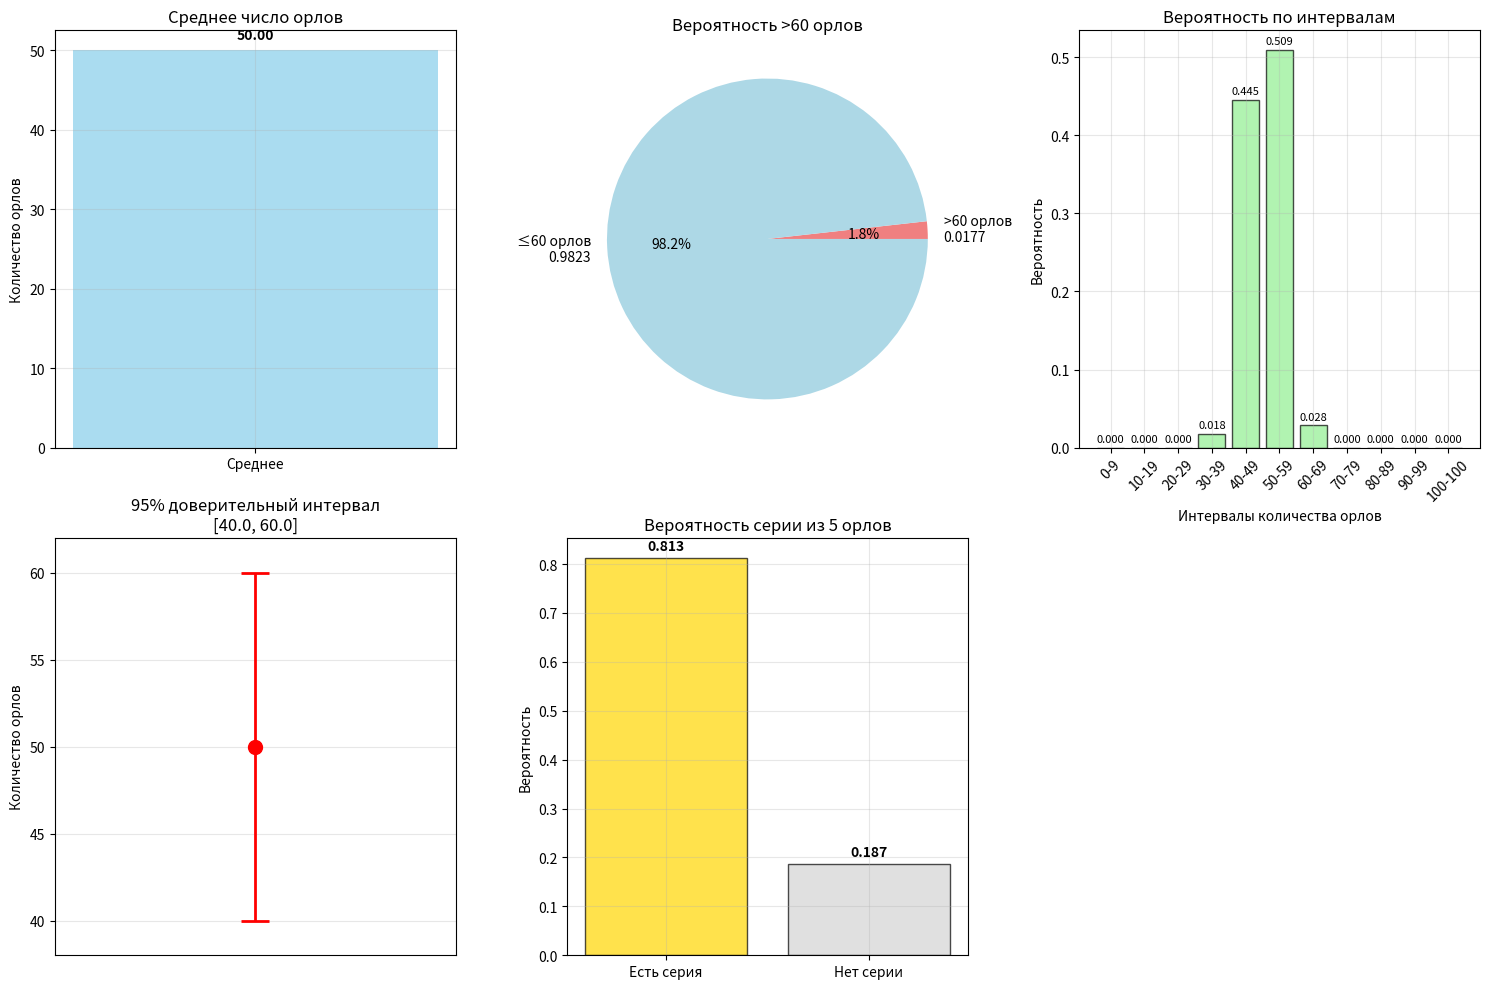
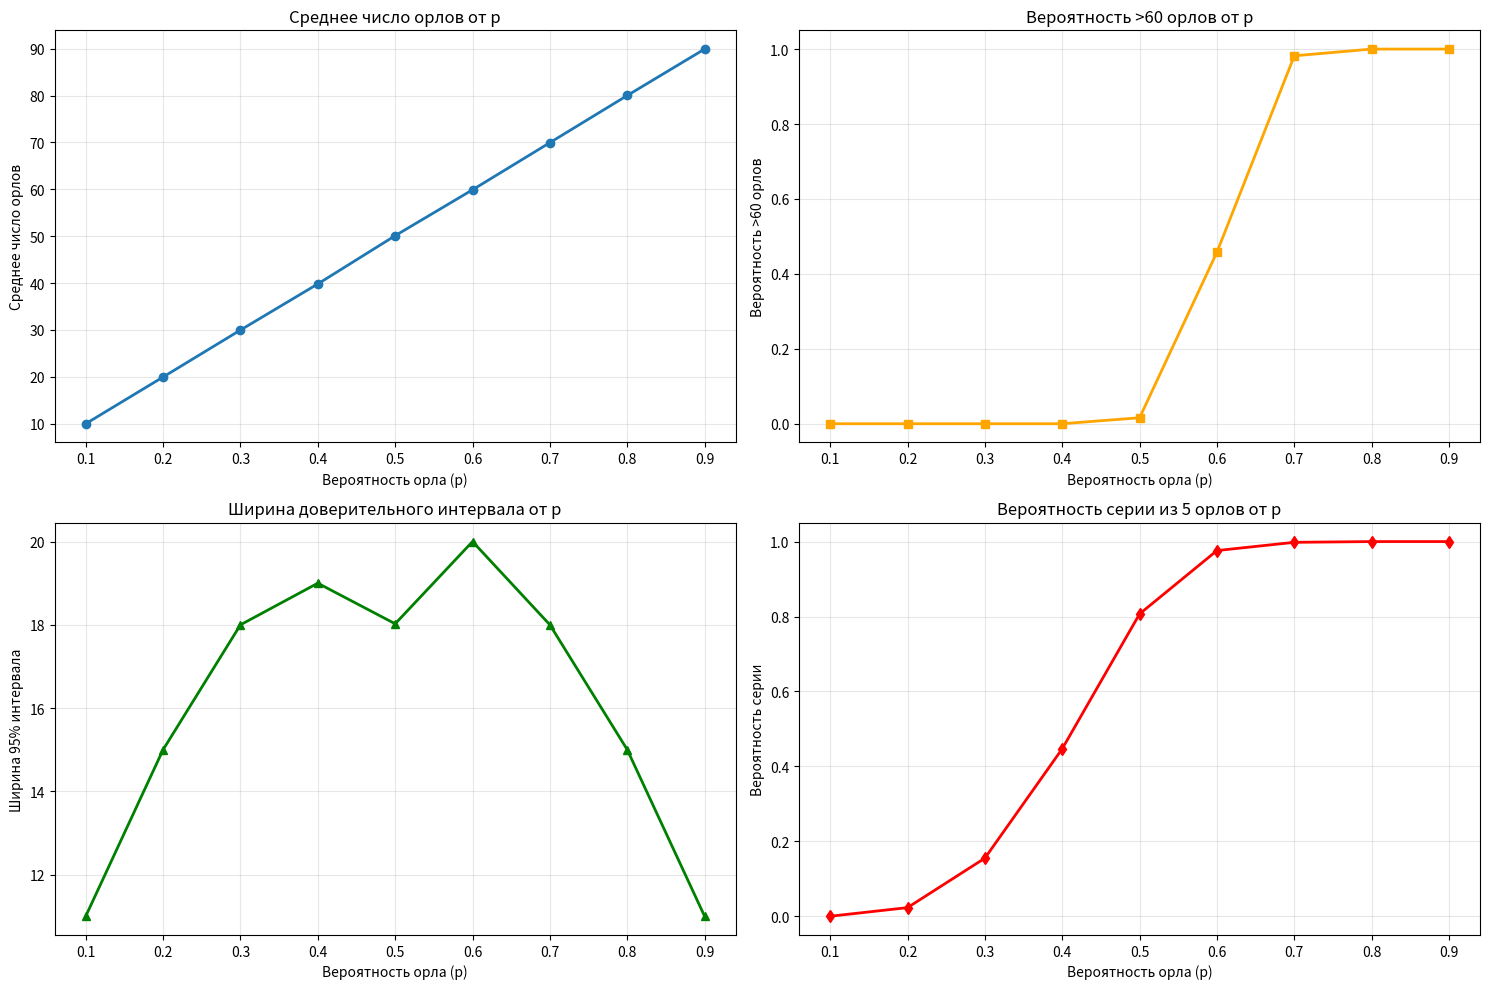

Reproduce these figures in Python, in order.
import random
import matplotlib.pyplot as plt
import numpy as np

def coin_flip(p=0.5):
    return 1 if random.random() < p else 0

def simulate_experiment(n_flips=100, p=0.5):
    return [coin_flip(p) for _ in range(n_flips)]

def has_series_of_n(sequence, n=5):
    count = 0
    for outcome in sequence:
        if outcome == 1:
            count += 1
            if count == n:
                return True
        else:
            count = 0
    return False

def calculate_percentile(data, percentile):
    if not data:
        return 0
    sorted_data = sorted(data)
    index = (len(sorted_data) - 1) * percentile / 100
    lower_index = int(index)
    if lower_index == index:
        return sorted_data[lower_index]
    lower_value = sorted_data[lower_index]
    upper_value = sorted_data[lower_index + 1]
    return lower_value + (upper_value - lower_value) * (index - lower_index)

def main():
    # Параметры эксперимента
    n_experiments = 50000
    n_flips = 100
    p = 0.5
    
    random.seed(42)
    
    # Проводим эксперименты
    all_heads_counts = []
    all_series_results = []
    
    for i in range(n_experiments):
        experiment = simulate_experiment(n_flips, p)
        heads_count = sum(experiment)
        has_series = has_series_of_n(experiment, 5)
        all_heads_counts.append(heads_count)
        all_series_results.append(has_series)

    # Вычисляем необходимые значения
    average_heads = np.mean(all_heads_counts)
    prob_more_than_60 = np.mean(np.array(all_heads_counts) > 60)
    prob_series = np.mean(all_series_results)
    lower_bound = calculate_percentile(all_heads_counts, 2.5)
    upper_bound = calculate_percentile(all_heads_counts, 97.5)

    # 1. ПЯТЬ ДИАГРАММ ПО УСЛОВИЮ
    plt.figure(figsize=(15, 10))
    
    # Диаграмма 1: Среднее число орлов
    plt.subplot(2, 3, 1)
    plt.bar(['Среднее'], [average_heads], color='skyblue', alpha=0.7)
    plt.ylabel('Количество орлов')
    plt.title('Среднее число орлов')
    plt.grid(True, alpha=0.3)
    plt.text(0, average_heads + 1, f'{average_heads:.2f}', ha='center', va='bottom', fontweight='bold')
    
    # Диаграмма 2: Вероятность >60 орлов
    plt.subplot(2, 3, 2)
    sizes = [prob_more_than_60, 1 - prob_more_than_60]
    labels = [f'>60 орлов\n{prob_more_than_60:.4f}', f'≤60 орлов\n{1-prob_more_than_60:.4f}']
    colors = ['lightcoral', 'lightblue']
    plt.pie(sizes, labels=labels, colors=colors, autopct='%1.1f%%')
    plt.title('Вероятность >60 орлов')
    
    # Диаграмма 3: Распределение по интервалам
    plt.subplot(2, 3, 3)
    bins = list(range(0, 101, 10))
    bins.append(101)
    hist, _ = np.histogram(all_heads_counts, bins=bins)
    probabilities = hist / len(all_heads_counts)
    
    x_labels = [f'{bins[i]}-{bins[i+1]-1}' for i in range(len(bins)-1)]
    x_pos = np.arange(len(x_labels))
    
    bars = plt.bar(x_pos, probabilities, color='lightgreen', alpha=0.7, edgecolor='black')
    plt.xlabel('Интервалы количества орлов')
    plt.ylabel('Вероятность')
    plt.title('Вероятность по интервалам')
    plt.xticks(x_pos, x_labels, rotation=45)
    plt.grid(True, alpha=0.3)
    
    for bar, prob in zip(bars, probabilities):
        plt.text(bar.get_x() + bar.get_width()/2, bar.get_height() + 0.005, 
                f'{prob:.3f}', ha='center', va='bottom', fontsize=8)
    
    # Диаграмма 4: 95% доверительный интервал
    plt.subplot(2, 3, 4)
    plt.errorbar(1, average_heads, yerr=[[average_heads - lower_bound], [upper_bound - average_heads]], 
                fmt='o', capsize=10, capthick=2, markersize=10, color='red', linewidth=2)
    plt.xlim(0.5, 1.5)
    plt.ylim(lower_bound - 2, upper_bound + 2)
    plt.xticks([])
    plt.ylabel('Количество орлов')
    plt.title(f'95% доверительный интервал\n[{lower_bound:.1f}, {upper_bound:.1f}]')
    plt.grid(True, alpha=0.3)
    
    # Диаграмма 5: Вероятность серии из 5 орлов
    plt.subplot(2, 3, 5)
    series_data = [prob_series, 1 - prob_series]
    colors_series = ['gold', 'lightgray']
    bars = plt.bar(['Есть серия', 'Нет серии'], series_data, color=colors_series, alpha=0.7, edgecolor='black')
    plt.ylabel('Вероятность')
    plt.title('Вероятность серии из 5 орлов')
    plt.grid(True, alpha=0.3)
    
    for bar, prob in zip(bars, series_data):
        plt.text(bar.get_x() + bar.get_width()/2, bar.get_height() + 0.01, 
                f'{prob:.3f}', ha='center', va='bottom', fontweight='bold')
    
    # Оставляем 6-ю ячейку пустой для лучшего расположения
    plt.subplot(2, 3, 6)
    plt.axis('off')
    
    plt.tight_layout()
    plt.show()

    # 2. ЧЕТЫРЕ ДИАГРАММЫ ЗАВИСИМОСТИ ОТ P
    p_values = [0.1, 0.2, 0.3, 0.4, 0.5, 0.6, 0.7, 0.8, 0.9]
    n_simulations = 1000
    
    results = {
        'average_heads': [],
        'prob_more_than_60': [],
        'interval_width': [],
        'series_prob': []
    }
    
    for p_val in p_values:
        heads_counts = []
        series_results = []
        
        for _ in range(n_simulations):
            experiment = simulate_experiment(n_flips, p_val)
            heads_count = sum(experiment)
            has_series = has_series_of_n(experiment, 5)
            heads_counts.append(heads_count)
            series_results.append(has_series)
        
        # Вычисляем все метрики для текущего p
        results['average_heads'].append(np.mean(heads_counts))
        results['prob_more_than_60'].append(np.mean(np.array(heads_counts) > 60))
        results['series_prob'].append(np.mean(series_results))
        
        # Ширина доверительного интервала
        lower = calculate_percentile(heads_counts, 2.5)
        upper = calculate_percentile(heads_counts, 97.5)
        results['interval_width'].append(upper - lower)
    
    # Графики зависимости от p
    plt.figure(figsize=(15, 10))
    
    # График 1: Среднее число орлов от p
    plt.subplot(2, 2, 1)
    plt.plot(p_values, results['average_heads'], 'o-', linewidth=2, markersize=6)
    plt.xlabel('Вероятность орла (p)')
    plt.ylabel('Среднее число орлов')
    plt.title('Среднее число орлов от p')
    plt.grid(True, alpha=0.3)
    
    # График 2: Вероятность >60 орлов от p
    plt.subplot(2, 2, 2)
    plt.plot(p_values, results['prob_more_than_60'], 's-', linewidth=2, markersize=6, color='orange')
    plt.xlabel('Вероятность орла (p)')
    plt.ylabel('Вероятность >60 орлов')
    plt.title('Вероятность >60 орлов от p')
    plt.grid(True, alpha=0.3)
    
    # График 3: Ширина доверительного интервала от p
    plt.subplot(2, 2, 3)
    plt.plot(p_values, results['interval_width'], '^-', linewidth=2, markersize=6, color='green')
    plt.xlabel('Вероятность орла (p)')
    plt.ylabel('Ширина 95% интервала')
    plt.title('Ширина доверительного интервала от p')
    plt.grid(True, alpha=0.3)
    
    # График 4: Вероятность серии от p
    plt.subplot(2, 2, 4)
    plt.plot(p_values, results['series_prob'], 'd-', linewidth=2, markersize=6, color='red')
    plt.xlabel('Вероятность орла (p)')
    plt.ylabel('Вероятность серии')
    plt.title('Вероятность серии из 5 орлов от p')
    plt.grid(True, alpha=0.3)
    
    plt.tight_layout()
    plt.show()

if __name__ == "__main__":
    main()